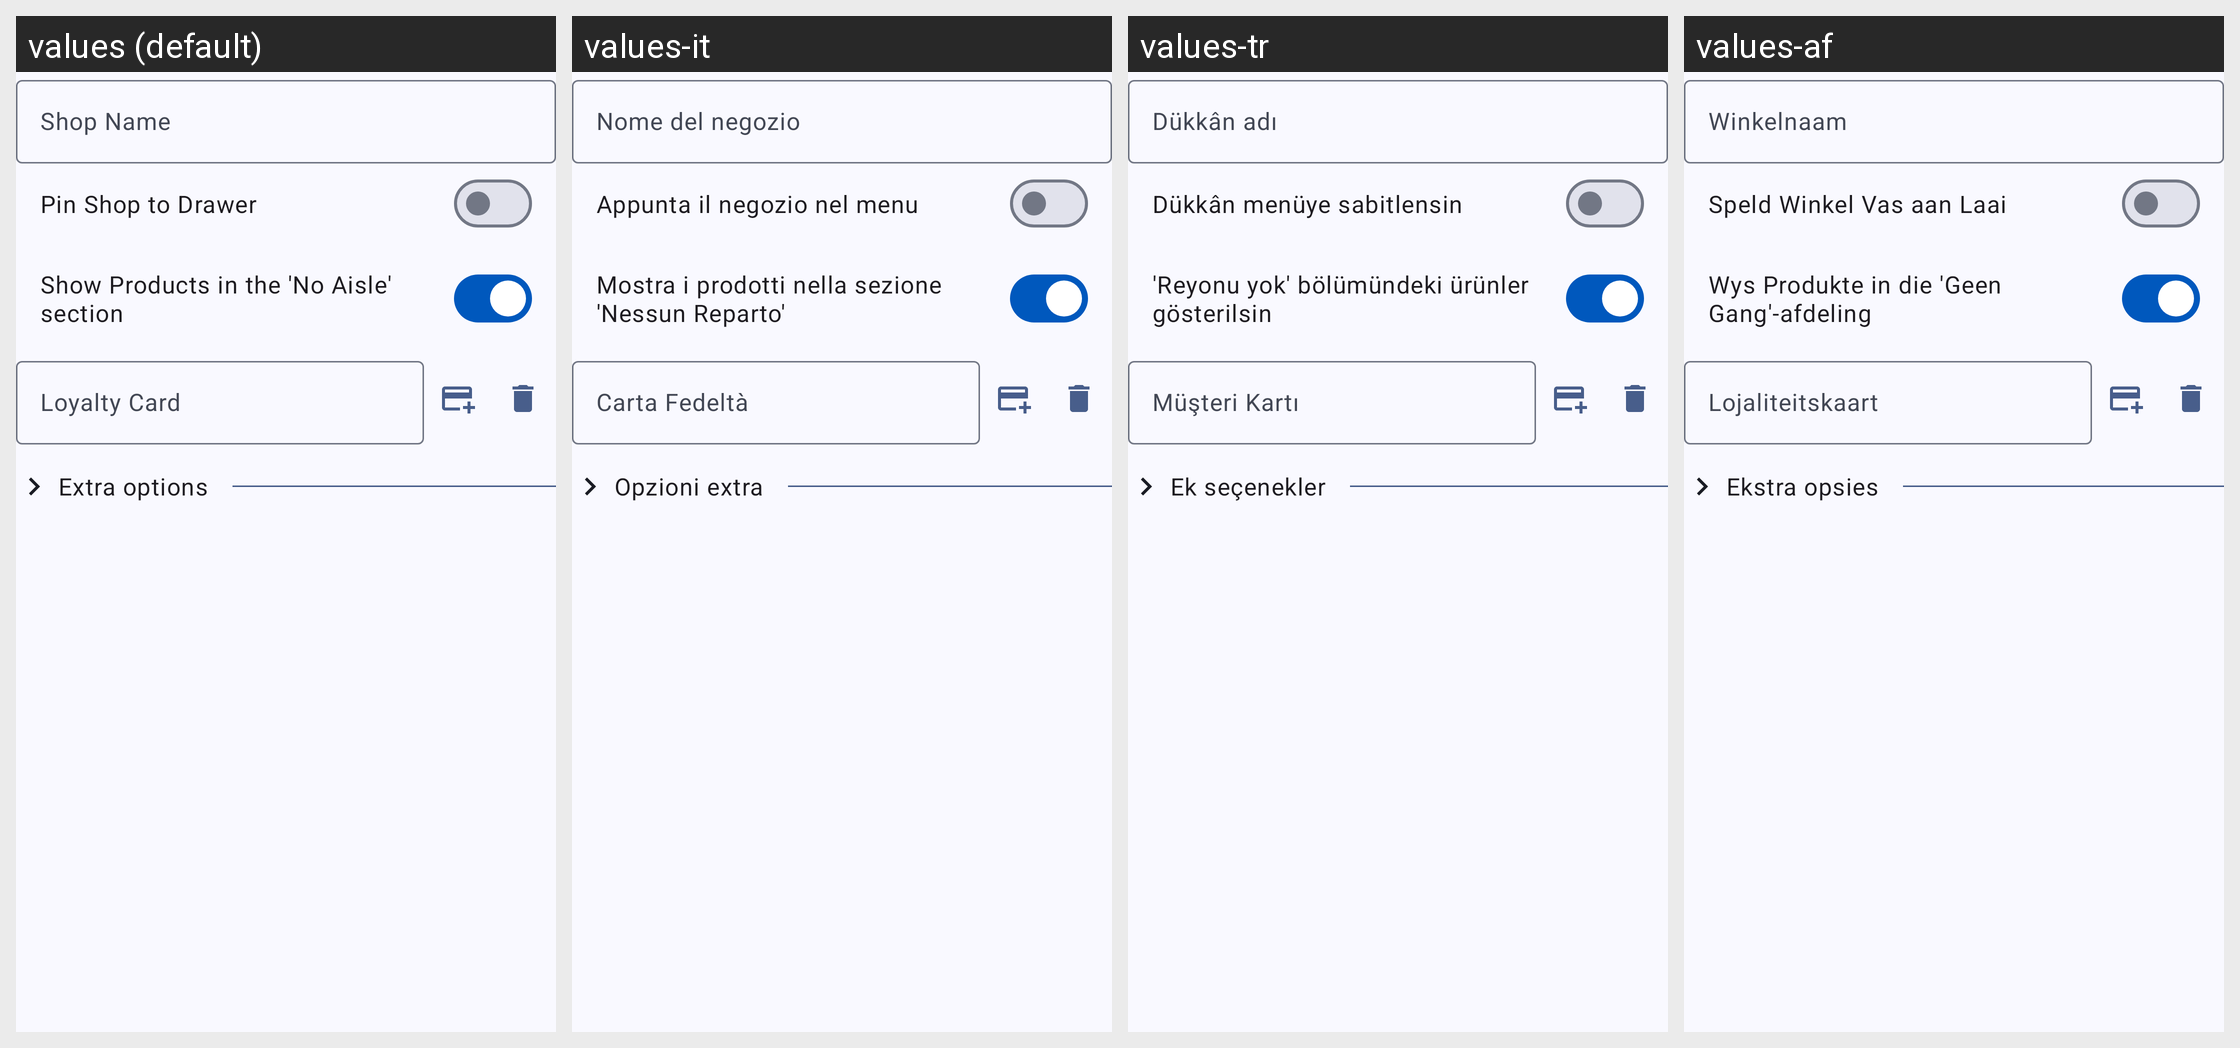

This grid shows one Android layout under several languages. Give, for every string resource on the screen, its name, the default text and each shown locale's text.
Android screen res/layout/fragment_shop.xml rendered under 4 locales, left to right: values (default), values-it, values-tr, values-af. Device: Nexus 5 (rendered at 1080×1920; each locale shown at half size, 540×960, under a caption strip naming it); theme Theme.Aisleron.
Other locales in the repository, not shown: values-ar, values-bg, values-br, values-de, values-es, values-fr, values-pl, values-pt, values-pt-rBR, values-ru, values-sv, values-ta, values-uk.
Strings drawn on this screen, with the default value and each locale's value (text and hints the layout hard-codes, and strings that could not be matched under every locale, appear in the picture but are not listed):

shop_name
  values: Shop Name
  values-it: Nome del negozio
  values-tr: Dükkân adı
  values-af: Winkelnaam

pin_shop
  values: Pin Shop to Drawer
  values-it: Appunta il negozio nel menu
  values-tr: Dükkân menüye sabitlensin
  values-af: Speld Winkel Vas aan Laai

show_unmapped_products
  values: Show Products in the 'No Aisle' section
  values-it: Mostra i prodotti nella sezione 'Nessun Reparto'
  values-tr: 'Reyonu yok' bölümündeki ürünler gösterilsin
  values-af: Wys Produkte in die 'Geen Gang'-afdeling

shop_loyalty_card_name
  values: Loyalty Card
  values-it: Carta Fedeltà
  values-tr: Müşteri Kartı
  values-af: Lojaliteitskaart

extra_options
  values: Extra options
  values-it: Opzioni extra
  values-tr: Ek seçenekler
  values-af: Ekstra opsies
